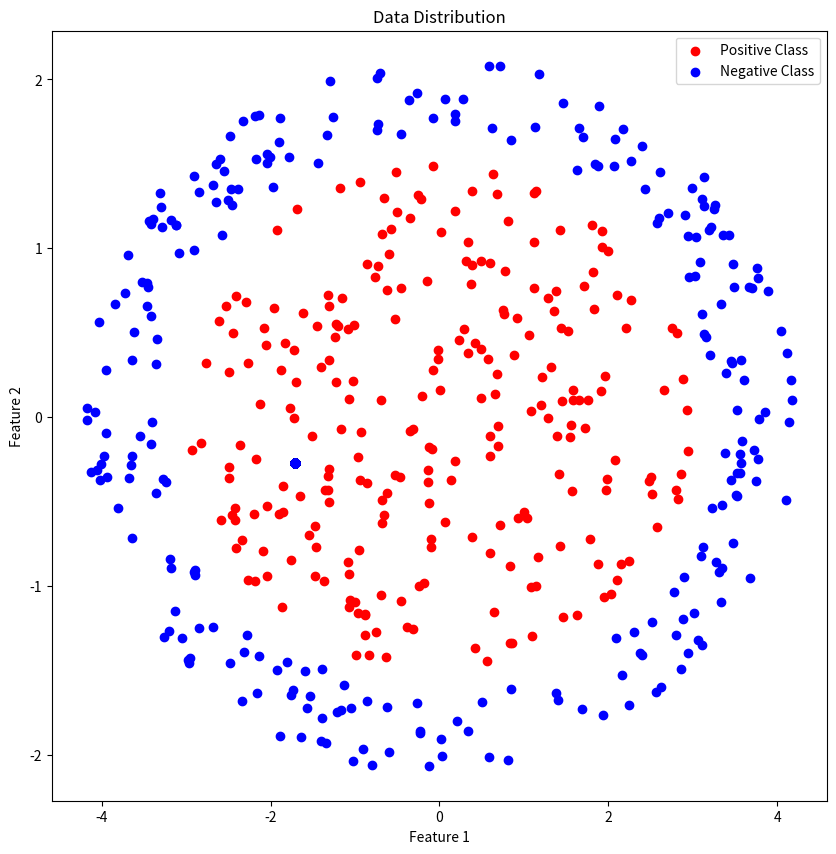

Recreate this plot in Python.
import numpy as np

def generate_data():
    """
    生成用于核函数逻辑回归的椭圆内外数据集
    """
    np.random.seed(0)
    m = 500  # 样本数量

    # 椭圆参数
    a, b = 3, 1.5  # 长轴和短轴

    # 生成正类（椭圆内）
    theta_pos = np.random.uniform(0, 2 * np.pi, m // 2)
    r_pos = np.sqrt(np.random.uniform(0, 1, m // 2))
    X1 = np.column_stack((a * r_pos * np.cos(theta_pos), b * r_pos * np.sin(theta_pos)))
    y1 = np.ones((m // 2, 1))

    # 生成负类（椭圆外，半径在[1.2, 2]之间）
    theta_neg = np.random.uniform(0, 2 * np.pi, m // 2)
    r_neg = np.sqrt(np.random.uniform(1.2, 2, m // 2))
    X2 = np.column_stack((a * r_neg * np.cos(theta_neg), b * r_neg * np.sin(theta_neg)))
    y2 = np.zeros((m // 2, 1))

    # 合并
    X = np.vstack((X1, X2))
    y = np.vstack((y1, y2))

    return X, y


def plot_data(X, y):
    """
    绘制数据分布图
    """
    import matplotlib.pyplot as plt

    pos = np.where(y == 1)  # 找到y==1的坐标位置
    neg = np.where(y == 0)  # 找到y==0的坐标位置

    plt.figure(figsize=(10, 10))
    plt.scatter(X[pos, 0], X[pos, 1], c='red', label='Positive Class')  # 正类用红色
    plt.scatter(X[neg, 0], X[neg, 1], c='blue', label='Negative Class')  # 负类用蓝色
    plt.title("Data Distribution")
    plt.xlabel("Feature 1")
    plt.ylabel("Feature 2")
    plt.legend()
    plt.show()


def save_data(X, y, filename = 'data.txt'):
    """
    保存数据到文件
    """
    data = np.hstack((X, y))
    np.savetxt(filename, data, delimiter=',' , comments='')


if __name__ == '__main__':
    X, y = generate_data()  # 生成数据
    plot_data(X, y)  # 绘制数据分布图
    save_data(X, y)  # 保存数据到文件
    print("Data generated and plotted successfully.")